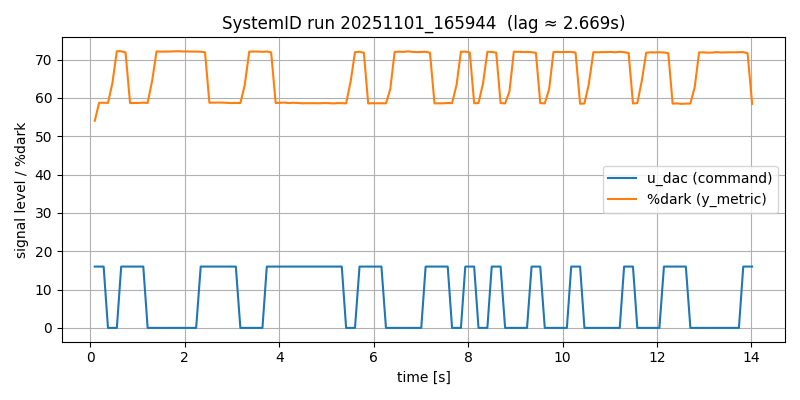

The table this chart was drawn from, first rows:
# timestamp: 20251101_165944
# cam_device: /dev/video0
# res: 2560x720
# exposure_ms: 8.0
# gain: 10
# stimulus: rand_telegraph
# low: 0
# high: 16
# hold_frames: 3
# test_light: HS22
# duration_s: 5.0
# dark_thresh: 90
# notes: door closed, lab lights on, ~1m distance
frame_idx, t_s, dt_s, u_dac, stim_bit, y_metric, y_mean, y_std, y_p10, y_p90, sat_lo_pct, sat_hi_pct, frame_drop
0, 0.09153, 0.0, 16, 1, 54.05, 95.45, 15.31, 85.0, 116.0, 0.0, 0.0, 0
1, 0.1835, 0.092, 16, 1, 58.73, 93.62, 13.24, 85.0, 111.0, 0.0, 0.0, 0
2, 0.2793, 0.09574, 16, 1, 58.76, 93.63, 13.24, 85.0, 111.0, 0.0, 0.0, 0
3, 0.3713, 0.09203, 0, -1, 58.72, 93.62, 13.24, 85.0, 111.0, 0.0, 0.0, 0
4, 0.4633, 0.09203, 0, -1, 63.77, 92.03, 11.68, 85.0, 105.0, 0.0, 0.0, 0
5, 0.5593, 0.096, 0, -1, 72.22, 90.07, 10.71, 84.0, 98.0, 0.0, 0.0, 0
6, 0.6513, 0.09197, 16, 1, 72.18, 90.07, 10.71, 84.0, 98.0, 0.0, 0.0, 0
7, 0.7433, 0.09205, 16, 1, 71.88, 90.09, 10.71, 84.0, 98.0, 0.0, 0.0, 0
8, 0.8393, 0.09596, 16, 1, 58.67, 93.63, 13.24, 85.0, 111.0, 0.0, 0.0, 0
9, 0.9313, 0.09201, 16, 1, 58.69, 93.62, 13.24, 85.0, 111.0, 0.0, 0.0, 0
10, 1.027, 0.09598, 16, 1, 58.72, 93.63, 13.25, 85.0, 111.0, 0.0, 0.0, 0
11, 1.119, 0.09201, 16, 1, 58.78, 93.63, 13.25, 85.0, 111.0, 0.0, 0.0, 0
12, 1.211, 0.09205, 0, -1, 58.71, 93.63, 13.26, 85.0, 111.0, 0.0, 0.0, 0
13, 1.307, 0.09596, 0, -1, 64.51, 91.86, 11.54, 85.0, 104.0, 0.0, 0.0, 0
14, 1.399, 0.09201, 0, -1, 72.15, 90.08, 10.71, 84.0, 98.0, 0.0, 0.0, 0
15, 1.491, 0.09205, 0, -1, 72.09, 90.08, 10.72, 84.0, 98.0, 0.0, 0.0, 0
16, 1.587, 0.09595, 0, -1, 72.09, 90.08, 10.72, 84.0, 98.0, 0.0, 0.0, 0
17, 1.679, 0.09203, 0, -1, 72.12, 90.08, 10.72, 84.0, 98.0, 0.0, 0.0, 0
18, 1.771, 0.09203, 0, -1, 72.17, 90.08, 10.71, 84.0, 98.0, 0.0, 0.0, 0
19, 1.867, 0.09596, 0, -1, 72.2, 90.08, 10.72, 84.0, 98.0, 0.0, 0.0, 0
20, 1.959, 0.09202, 0, -1, 72.12, 90.08, 10.71, 84.0, 98.0, 0.0, 0.0, 0
21, 2.051, 0.09211, 0, -1, 72.15, 90.08, 10.72, 84.0, 98.0, 0.0, 0.0, 0
22, 2.147, 0.09587, 0, -1, 72.1, 90.08, 10.72, 84.0, 98.0, 0.0, 0.0, 0
23, 2.239, 0.09205, 0, -1, 72.1, 90.08, 10.71, 84.0, 98.0, 0.0, 0.0, 0
24, 2.335, 0.09596, 16, 1, 72.07, 90.08, 10.72, 84.0, 98.0, 0.0, 0.0, 0
25, 2.427, 0.09203, 16, 1, 71.9, 90.1, 10.71, 84.0, 98.0, 0.0, 0.0, 0
26, 2.519, 0.09203, 16, 1, 58.76, 93.63, 13.26, 85.0, 111.0, 0.0, 0.0, 0
27, 2.615, 0.09595, 16, 1, 58.79, 93.63, 13.26, 85.0, 111.0, 0.0, 0.0, 0
28, 2.707, 0.09202, 16, 1, 58.78, 93.64, 13.26, 85.0, 111.0, 0.0, 0.0, 0
29, 2.799, 0.09204, 16, 1, 58.8, 93.63, 13.26, 85.0, 111.0, 0.0, 0.0, 0
30, 2.895, 0.09596, 16, 1, 58.72, 93.63, 13.26, 85.0, 111.0, 0.0, 0.0, 0
31, 2.987, 0.09202, 16, 1, 58.67, 93.64, 13.26, 85.0, 111.0, 0.0, 0.0, 0
32, 3.079, 0.09205, 16, 1, 58.72, 93.64, 13.26, 85.0, 111.0, 0.0, 0.0, 0
33, 3.175, 0.09596, 0, -1, 58.66, 93.64, 13.26, 85.0, 111.0, 0.0, 0.0, 0
34, 3.268, 0.09208, 0, -1, 63.28, 92.19, 11.81, 85.0, 106.0, 0.0, 0.0, 0
35, 3.363, 0.09592, 0, -1, 72.09, 90.09, 10.72, 84.0, 98.0, 0.0, 0.0, 0
36, 3.455, 0.09203, 0, -1, 72.12, 90.09, 10.72, 84.0, 98.0, 0.0, 0.0, 0
37, 3.547, 0.09203, 0, -1, 72.11, 90.09, 10.73, 84.0, 98.0, 0.0, 0.0, 0
38, 3.643, 0.09597, 0, -1, 72.06, 90.08, 10.72, 84.0, 98.0, 0.0, 0.0, 0
39, 3.735, 0.09201, 16, 1, 72.12, 90.08, 10.72, 84.0, 98.0, 0.0, 0.0, 0
40, 3.828, 0.09206, 16, 1, 71.88, 90.1, 10.71, 84.0, 98.0, 0.0, 0.0, 0
41, 3.923, 0.09595, 16, 1, 58.68, 93.64, 13.26, 85.0, 111.0, 0.0, 0.0, 0
42, 4.015, 0.092, 16, 1, 58.74, 93.63, 13.26, 85.0, 111.0, 0.0, 0.0, 0
43, 4.108, 0.09205, 16, 1, 58.81, 93.63, 13.26, 85.0, 111.0, 0.0, 0.0, 0
44, 4.203, 0.09595, 16, 1, 58.68, 93.64, 13.25, 85.0, 111.0, 0.0, 0.0, 0
45, 4.296, 0.09203, 16, 1, 58.76, 93.63, 13.26, 85.0, 111.0, 0.0, 0.0, 0
46, 4.391, 0.09598, 16, 1, 58.7, 93.64, 13.27, 85.0, 111.0, 0.0, 0.0, 0
... 103 more rows
